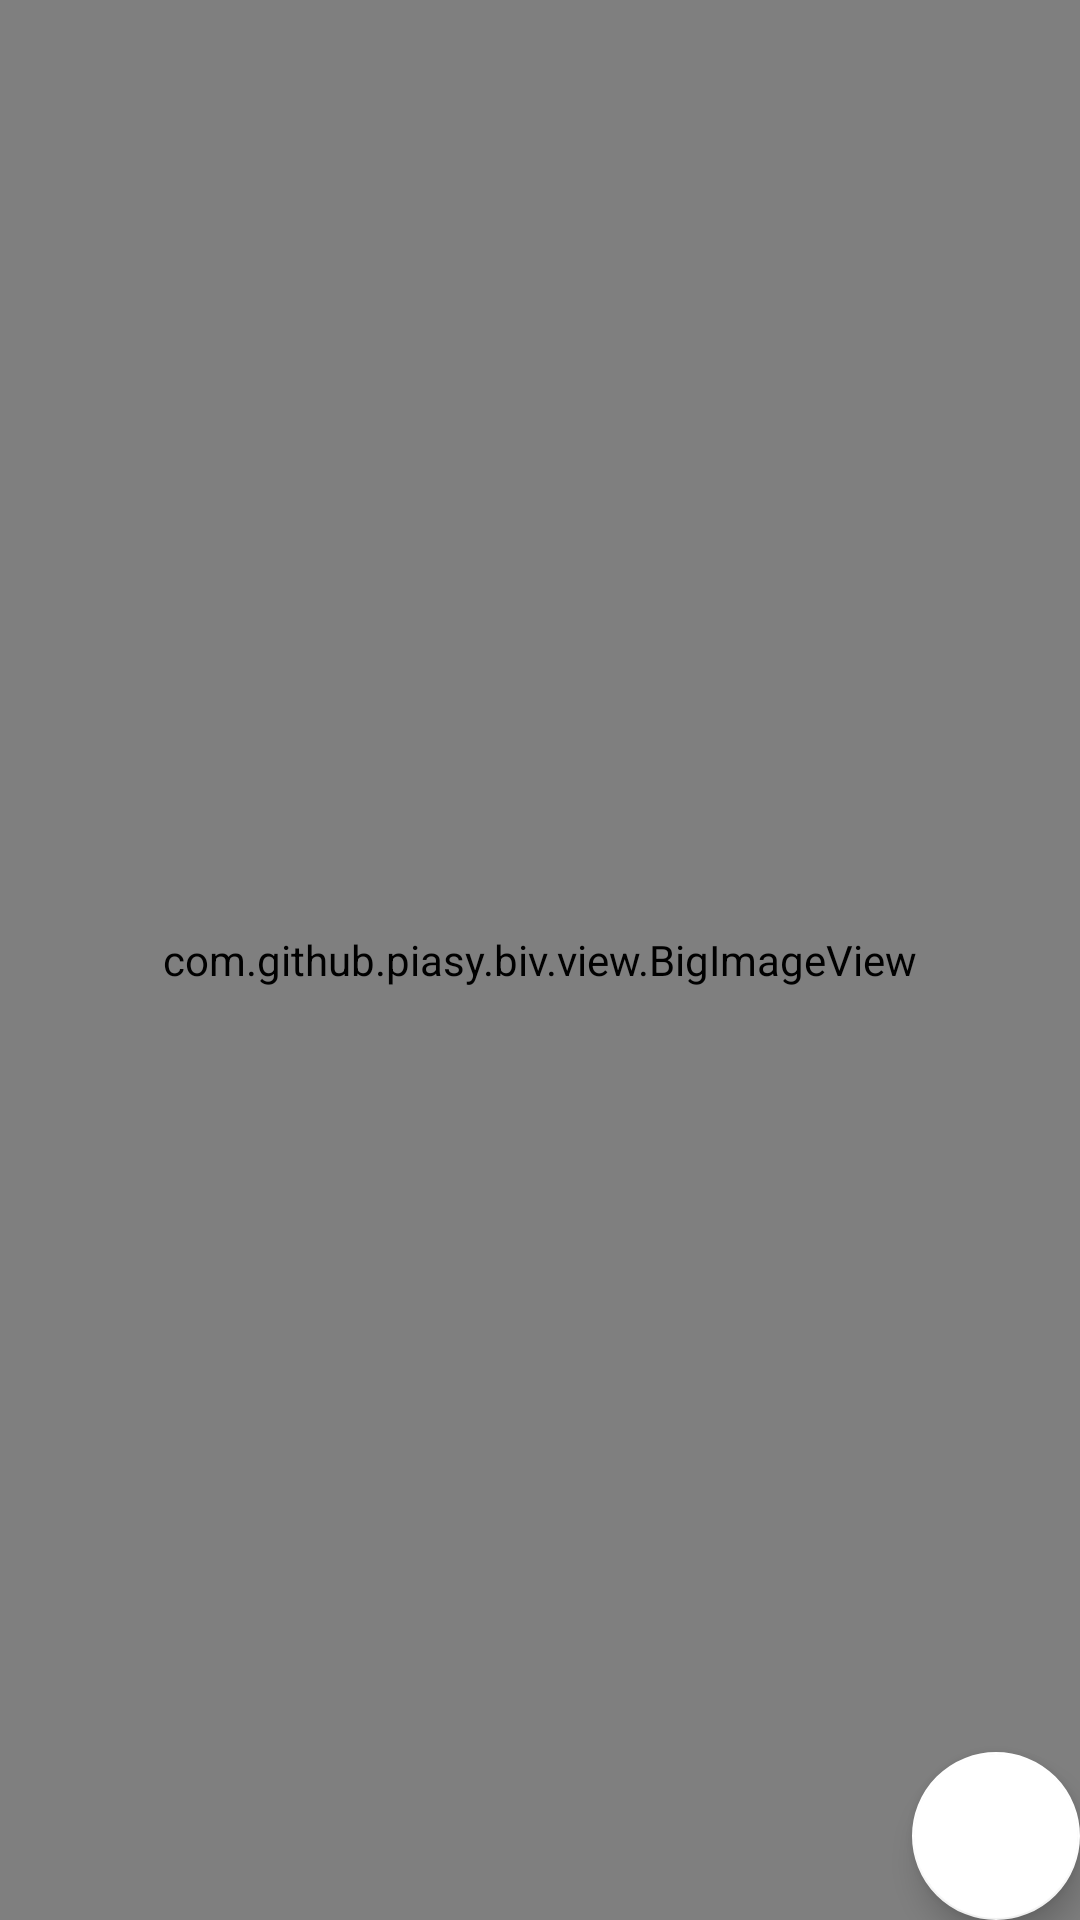

The Android layout XML behind this screen, and the referenced resources:
<!-- AndroidManifest.xml: application theme AppTheme -->
<!-- res/layout/fragment_detail.xml -->
<?xml version="1.0" encoding="utf-8"?>
<androidx.constraintlayout.widget.ConstraintLayout
    xmlns:android="http://schemas.android.com/apk/res/android"
    xmlns:app="http://schemas.android.com/apk/res-auto"
    xmlns:tools="http://schemas.android.com/tools" android:layout_height="match_parent" android:layout_width="match_parent">

    <com.github.piasy.biv.view.BigImageView
        android:id="@+id/ivImageDetail"
        android:background="@color/black"
        android:layout_width="match_parent"
        android:layout_height="match_parent"
        app:failureImage="@drawable/ic_broken_image"
        app:failureImageInitScaleType="centerCrop"
        app:optimizeDisplay="true"
        tools:context=".ui.detail.DetailFragment" />

    <com.google.android.material.floatingactionbutton.FloatingActionButton
        android:id="@+id/btnFavorite"
        android:layout_width="wrap_content"
        android:layout_height="wrap_content"
        android:layout_margin="@dimen/_16sdp"
        app:tint="@null"
        app:backgroundTint="@color/white"
        android:src="@drawable/ic_favorite_white"
        app:layout_constraintBottom_toBottomOf="parent"
        app:layout_constraintEnd_toEndOf="parent"
        android:contentDescription="@string/fab" />

</androidx.constraintlayout.widget.ConstraintLayout>
<!-- resources referenced by this layout -->
<resources>
  <!-- drawable ic_broken_image (drawable) -->
  <vector android:height="200dp" android:tint="#E51515"
      android:viewportHeight="24" android:viewportWidth="24"
      android:width="200dp" xmlns:android="http://schemas.android.com/apk/res/android">
      <path android:fillColor="@android:color/white" android:pathData="M21,5v6.59l-3,-3.01 -4,4.01 -4,-4 -4,4 -3,-3.01L3,5c0,-1.1 0.9,-2 2,-2h14c1.1,0 2,0.9 2,2zM18,11.42l3,3.01L21,19c0,1.1 -0.9,2 -2,2L5,21c-1.1,0 -2,-0.9 -2,-2v-6.58l3,2.99 4,-4 4,4 4,-3.99z"/>
  </vector>
  <string name="fab">fab</string>
  <style name="AppTheme" parent="Theme.MaterialComponents.Light">
          
          <item name="colorPrimary">@color/colorPrimary</item>
          <item name="colorPrimaryVariant">@color/colorPrimaryDark</item>
          <item name="colorOnPrimary">@color/colorAccent</item>
          
          <item name="colorSecondary">@color/teal_200</item>
          <item name="colorSecondaryVariant">@color/teal_200</item>
          <item name="colorOnSecondary">@color/black</item>
          
          <item name="android:statusBarColor" tools:targetApi="l">?attr/colorPrimaryVariant</item>
          <item name="android:textColorPrimary">@color/white</item>
          
      </style>
  <!-- not gathered from this repository: default colours our renderer supplied (Android Studio template values) -->
  <color name="teal_200">#FF03DAC5</color>
  <color name="black">#FF000000</color>
  <color name="white">#FFFFFFFF</color>
  <color name="colorPrimary">#FF6200EE</color>
  <color name="colorPrimaryDark">#FF3700B3</color>
  <color name="colorAccent">#FF03DAC5</color>
</resources>
